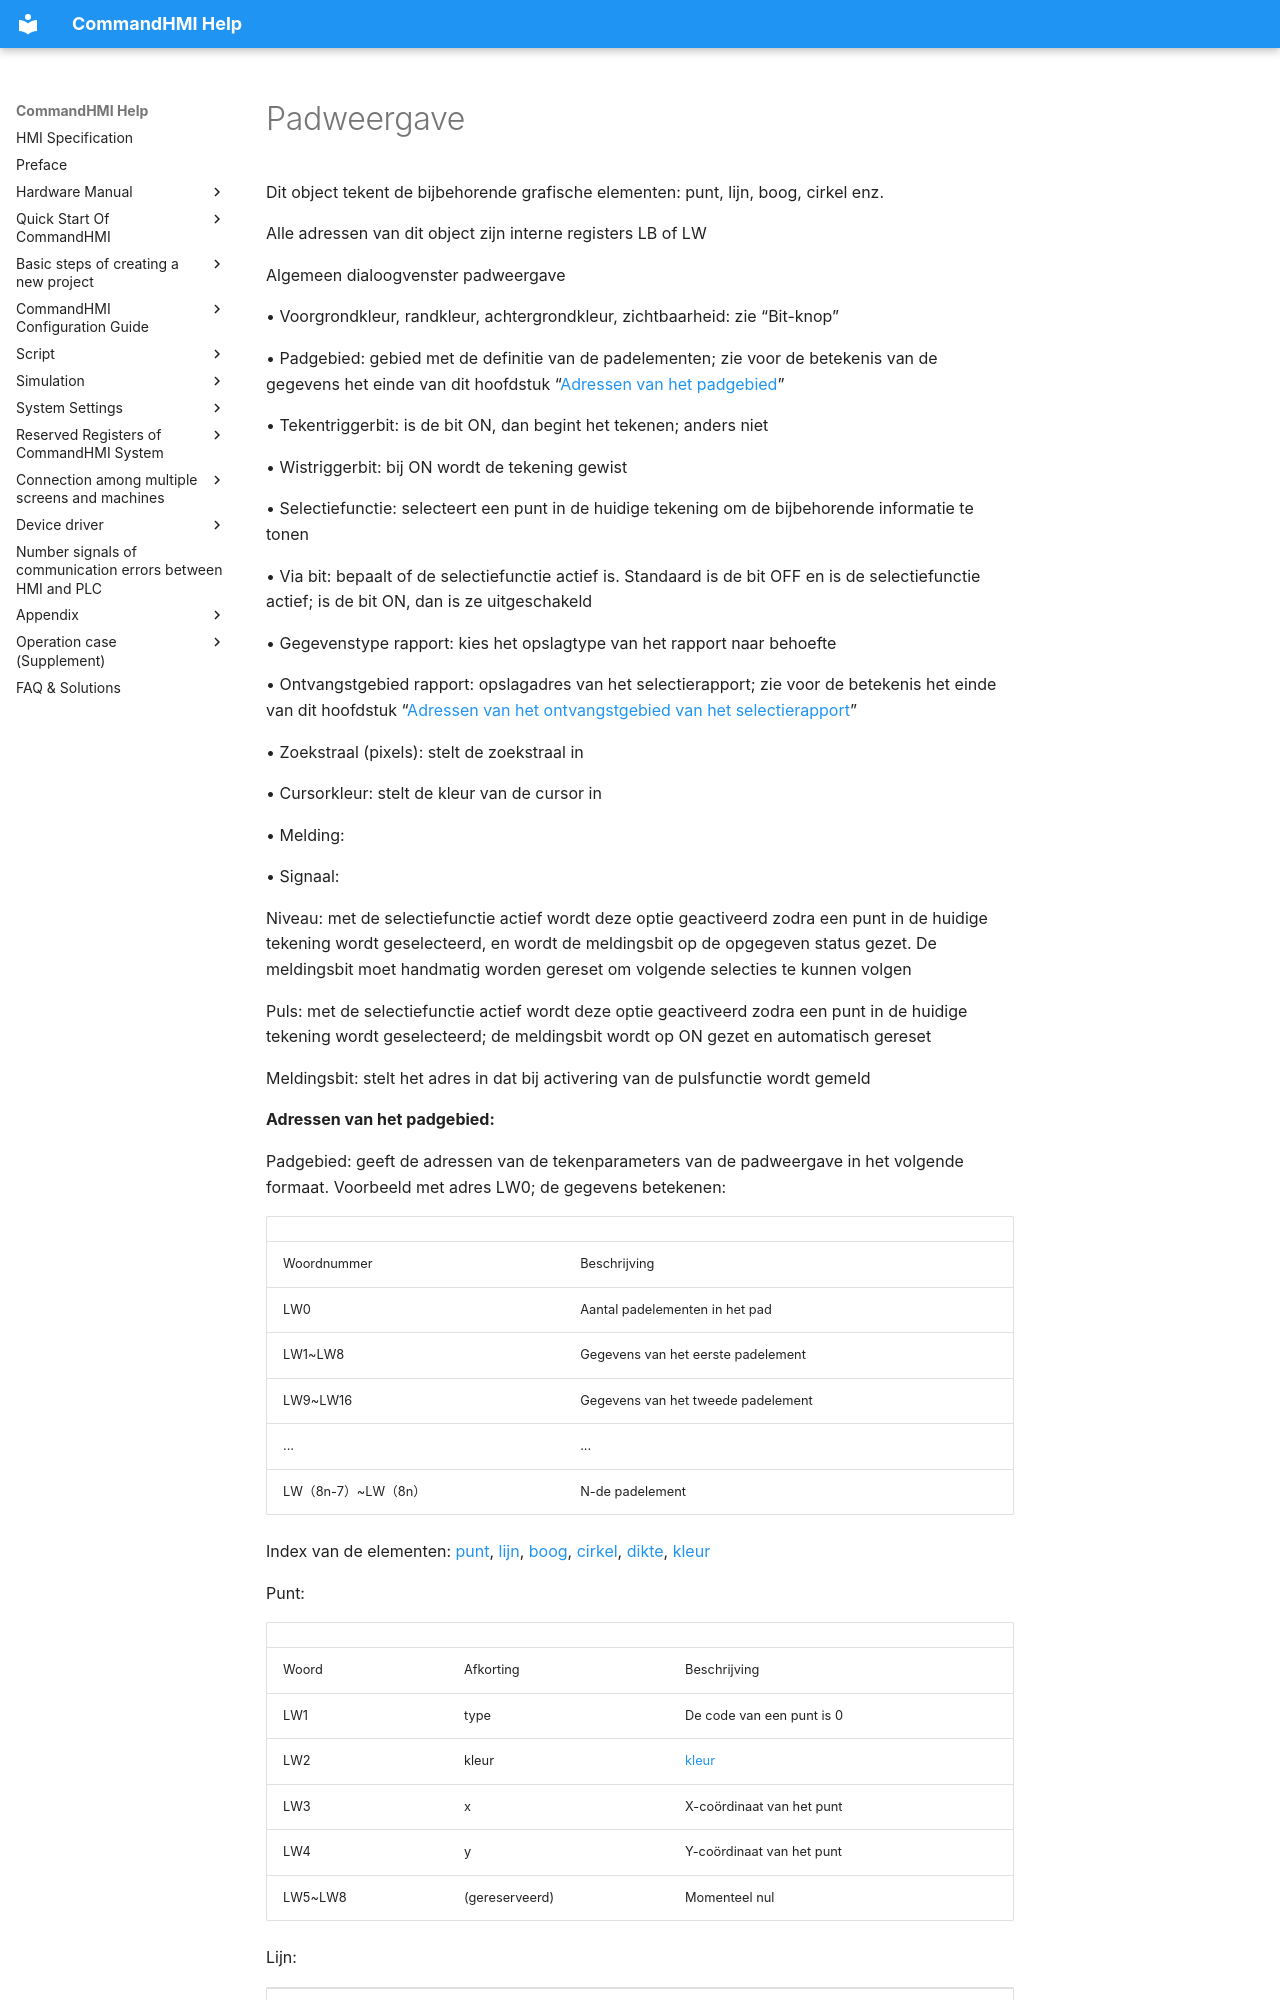

repository: AceAutomation/commandhmi-aide · page: nl/configuration-guide/new_add_control/path-display.html · generator: mkdocs

# Padweergave

Dit object tekent de bijbehorende grafische elementen: punt, lijn, boog, cirkel enz.

Alle adressen van dit object zijn interne registers LB of LW

Algemeen dialoogvenster padweergave

• Voorgrondkleur, randkleur, achtergrondkleur, zichtbaarheid: zie “Bit-knop”

• Padgebied: gebied met de definitie van de padelementen; zie voor de betekenis van de gegevens het einde van dit hoofdstuk “[Adressen van het padgebied](#路径定义区地址说明)”

• Tekentriggerbit: is de bit ON, dan begint het tekenen; anders niet

• Wistriggerbit: bij ON wordt de tekening gewist

• Selectiefunctie: selecteert een punt in de huidige tekening om de bijbehorende informatie te tonen

• Via bit: bepaalt of de selectiefunctie actief is. Standaard is de bit OFF en is de selectiefunctie actief; is de bit ON, dan is ze uitgeschakeld

• Gegevenstype rapport: kies het opslagtype van het rapport naar behoefte

• Ontvangstgebied rapport: opslagadres van het selectierapport; zie voor de betekenis het einde van dit hoofdstuk “[Adressen van het ontvangstgebied van het selectierapport](#选点报告接收区地址)”

• Zoekstraal (pixels): stelt de zoekstraal in

• Cursorkleur: stelt de kleur van de cursor in

• Melding:

• Signaal:

Niveau: met de selectiefunctie actief wordt deze optie geactiveerd zodra een punt in de huidige tekening wordt geselecteerd, en wordt de meldingsbit op de opgegeven status gezet. De meldingsbit moet handmatig worden gereset om volgende selecties te kunnen volgen

Puls: met de selectiefunctie actief wordt deze optie geactiveerd zodra een punt in de huidige tekening wordt geselecteerd; de meldingsbit wordt op ON gezet en automatisch gereset

Meldingsbit: stelt het adres in dat bij activering van de pulsfunctie wordt gemeld

<span id="路径定义区地址说明"></span>**Adressen van het padgebied:**

Padgebied: geeft de adressen van de tekenparameters van de padweergave in het volgende formaat. Voorbeeld met adres LW0; de gegevens betekenen:

|                     |                                                             |
|---------------------|-------------------------------------------------------------|
| Woordnummer         | Beschrijving                                                |
| LW0                 | Aantal padelementen in het pad                     |
| LW1~LW8             | Gegevens van het eerste padelement  |
| LW9~LW16            | Gegevens van het tweede padelement |
| ...                 | ...                                                         |
| LW（8n-7）~LW（8n） | N-de padelement                      |

Index van de elementen: [punt](#点), [lijn](#线), [boog](#圆弧), [cirkel](#圆), [dikte](#厚度), [kleur](#颜色)

<span id="点"></span>Punt:

|         |           |                       |
|---------|-----------|-----------------------|
| Woord    | Afkorting | Beschrijving              |
| LW1     | type      | De code van een punt is 0   |
| LW2     | kleur     | [kleur](#颜色)        |
| LW3     | x         | X-coördinaat van het punt |
| LW4     | y         | Y-coördinaat van het punt |
| LW5~LW8 | (gereserveerd)    | Momenteel nul           |

<span id="线"></span>Lijn:
